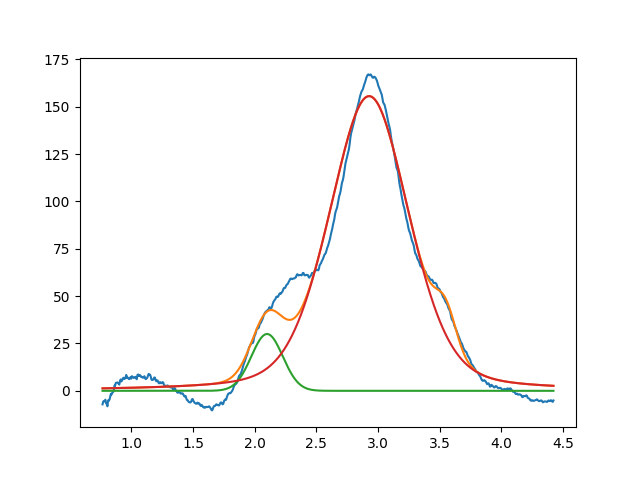

The data file committed next to this chart (first rows):
2.099999999999999645e+00, 2.999999999999999645e+01, 2.999999999999999334e-01, 9.999999999999998890e-01
2.927542162622096100e+00, 1.555630025876207299e+02, 7.631290624109093867e-01, 7.227258561881508836e-01
3.549999999999999378e+00, 1.891443011514281380e+01, 1.999999999999999833e-01, 9.999999999999998890e-01
